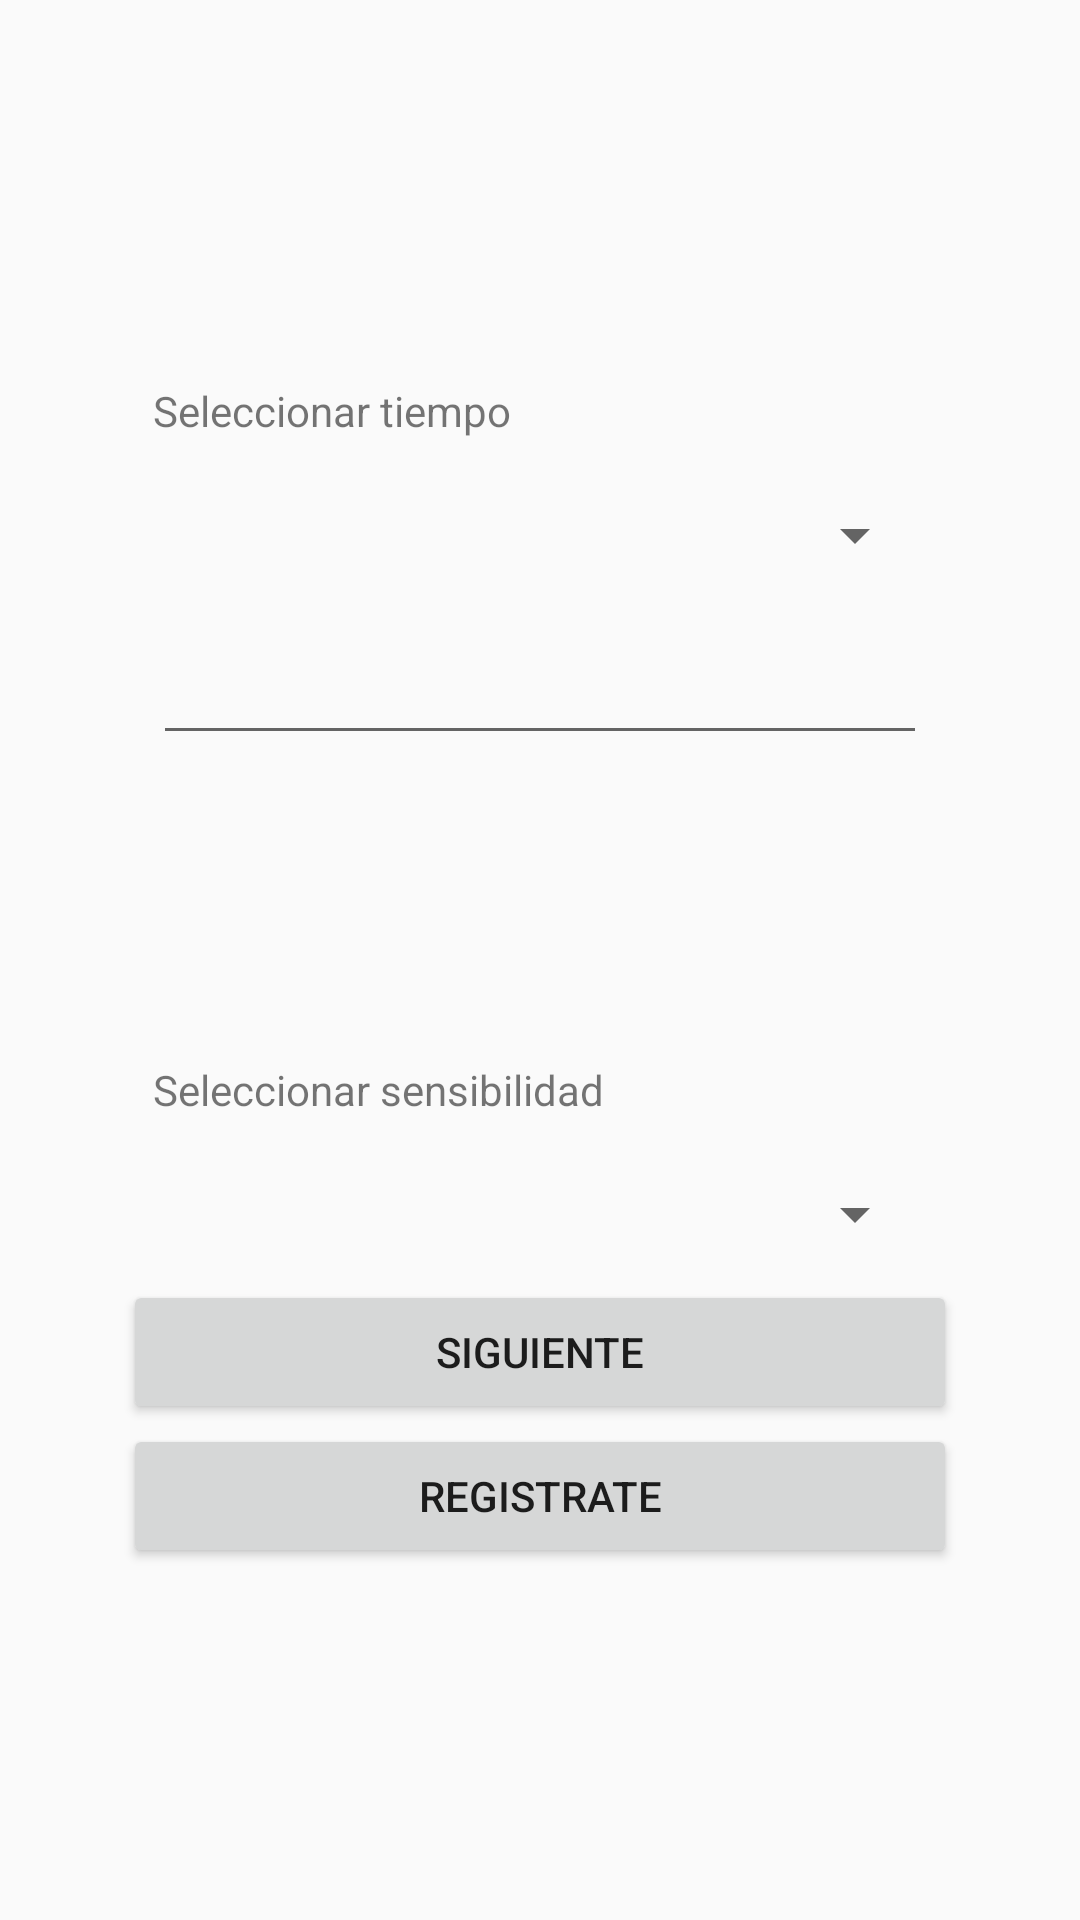

This screen was rendered from an Android layout file. Write that file and the resources it references.
<!-- AndroidManifest.xml: application theme AppTheme -->
<!-- res/layout/activity_configuracion.xml -->
<?xml version="1.0" encoding="utf-8"?>
<LinearLayout xmlns:android="http://schemas.android.com/apk/res/android"
    android:orientation="vertical"
    xmlns:tools="http://schemas.android.com/tools"
    android:layout_width="match_parent"
    android:layout_height="match_parent"
    android:gravity="center">

    <LinearLayout
        android:layout_width="match_parent"
        android:layout_height="wrap_content"
        android:layout_margin="@dimen/espacioentretextos"
        android:gravity="center"
        android:orientation="vertical"
        android:padding="@dimen/dimensiontitulo">

        <TextView
            android:layout_width="match_parent"
            android:layout_height="wrap_content"
            android:text="Seleccionar tiempo"
            android:layout_margin="@dimen/espacioentretextos"/>

        <Spinner
            android:layout_width="match_parent"
            android:layout_height="wrap_content"
            android:id="@+id/spTiempoInicio"
            android:layout_margin="@dimen/espacioentretextos">

        </Spinner>
        <EditText
            android:layout_width="match_parent"
            android:layout_height="wrap_content"
            android:id="@+id/etTiempoInicio"
            android:layout_margin="@dimen/espacioentretextos"/>

    </LinearLayout>
    <LinearLayout
        android:layout_width="match_parent"
        android:layout_height="wrap_content"
        android:layout_margin="@dimen/espacioentretextos"
        android:gravity="center"
        android:orientation="vertical"
        android:padding="@dimen/dimensiontitulo"
        >
        <TextView
            android:layout_width="match_parent"
            android:layout_height="wrap_content"
            android:layout_weight="7"
            android:text="Seleccionar sensibilidad"
            android:layout_margin="@dimen/espacioentretextos"/>
        <Spinner
            android:layout_width="match_parent"
            android:layout_height="wrap_content"
            android:id="@+id/spSensibilidad"
            android:layout_margin="@dimen/espacioentretextos">

        </Spinner>
        <Button
            android:layout_width="match_parent"
            android:layout_height="wrap_content"
            android:text="@string/confsiguiente"
            android:id="@+id/btnSiguiente"/>
        <Button
            android:layout_width="match_parent"
            android:layout_height="wrap_content"
            android:text="@string/confregistrate"
            android:id="@+id/btnRegistrate"/>
    </LinearLayout>

</LinearLayout>
<!-- resources referenced by this layout -->
<resources>
  <dimen name="dimensiontitulo">31dp</dimen>
  <dimen name="espacioentretextos">10dp</dimen>
  <string name="confregistrate">registrate</string>
  <string name="confsiguiente">siguiente</string>
  <style name="AppTheme" parent="Theme.AppCompat.Light.DarkActionBar">
          
          <item name="colorPrimary">@color/colorPrimary</item>
          <item name="colorPrimaryDark">@color/colorPrimaryDark</item>
          <item name="colorAccent">@color/colorAccent</item>
      </style>
  <color name="colorPrimary">#122562</color>
  <color name="colorPrimaryDark">#0e294b</color>
  <color name="colorAccent">#1C64CE</color>
</resources>
